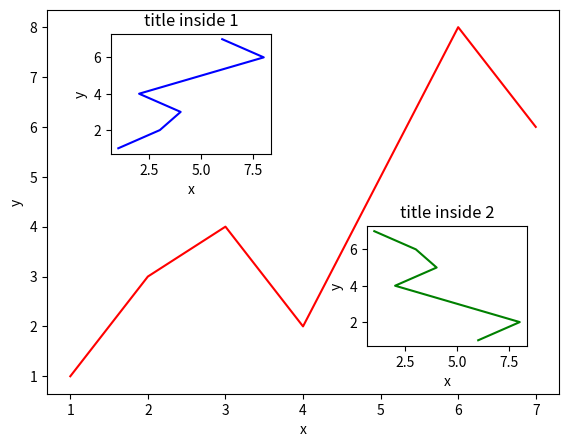

Reproduce this figure in Python.
import matplotlib.pyplot as plt

x = [1, 2, 3, 4, 5, 6, 7]
y = [1, 3, 4, 2, 5, 8, 6]

fig = plt.figure()
left, bottom, width, height = 0.1, 0.1, 0.8, 0.8
ax1 = fig.add_axes([left, bottom, width, height])
ax1.plot(x, y, color='r')
ax1.set_xlabel('x')
ax1.set_ylabel('y')

left, bottom, width, height = 0.2, 0.6, 0.25, 0.25
ax2 = fig.add_axes([left, bottom, width, height])
ax2.plot(y, x, color='b')
ax2.set_xlabel('x')
ax2.set_ylabel('y')
ax2.set_title('title inside 1')

left, bottom, width, height = 0.6, 0.2, 0.25, 0.25
ax3 = fig.add_axes([left, bottom, width, height])
ax3.plot(y[::-1], x, color='g')
ax3.set_xlabel('x')
ax3.set_ylabel('y')
ax3.set_title('title inside 2')

plt.show()

